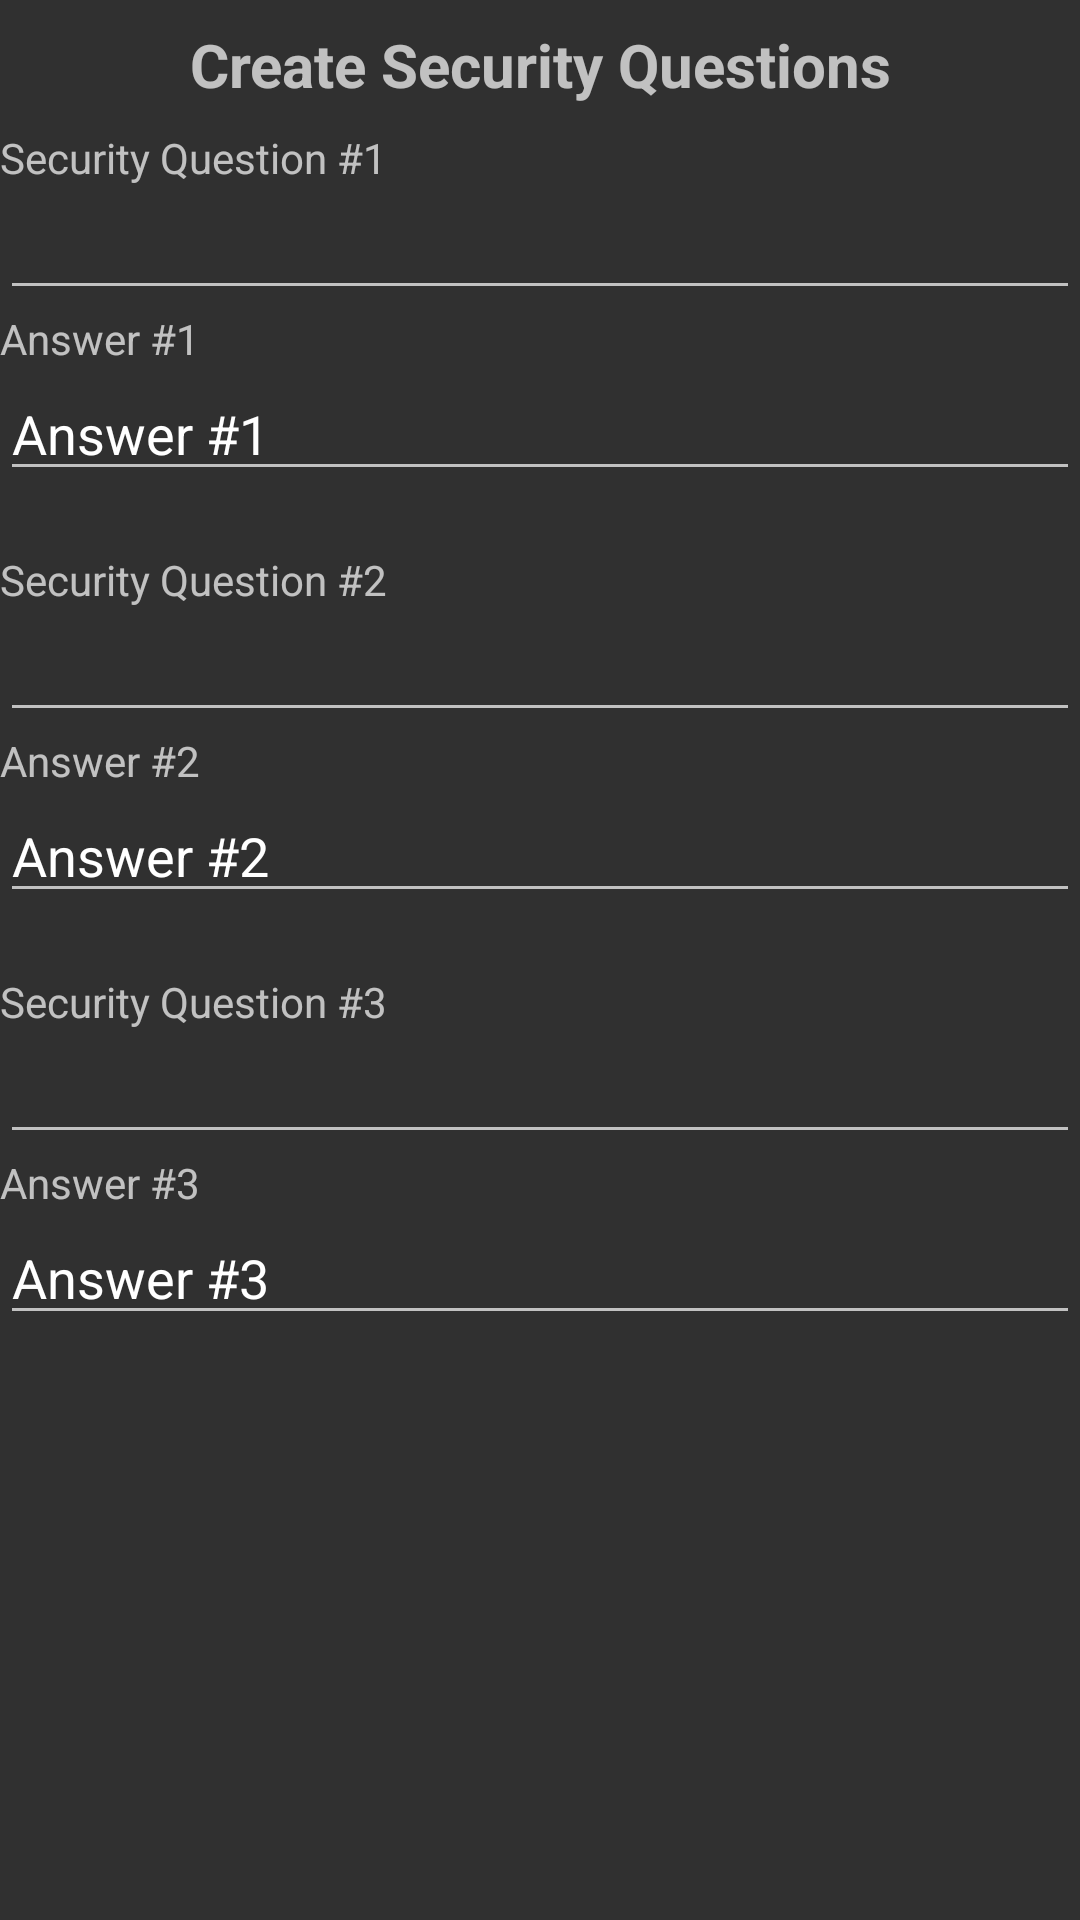

Write the Android layout XML for this screen, with the resource values it uses.
<!-- AndroidManifest.xml: application theme MyMaterialTheme -->
<!-- res/layout/activity_create_sec_questions.xml -->
<?xml version="1.0" encoding="utf-8"?>
<LinearLayout xmlns:android="http://schemas.android.com/apk/res/android"
    android:orientation="vertical" android:layout_width="match_parent"
    android:layout_height="match_parent">

    <TextView
        android:text="Create Security Questions"
        android:textStyle="bold"
        android:textSize="20dp"
        android:layout_width="match_parent"
        android:layout_height="wrap_content"
        android:gravity="center"
        android:id="@+id/textView8"
        android:paddingTop="8dp"
        android:paddingBottom="8dp" />

    <TextView
        android:text="Security Question #1"
        android:layout_width="match_parent"
        android:layout_height="wrap_content"
        android:id="@+id/textView" />

    <EditText
        android:layout_width="match_parent"
        android:layout_height="wrap_content"
        android:inputType="textMultiLine"
        android:ems="10"
        android:id="@+id/secq1" />

    <TextView
        android:text="Answer #1"
        android:layout_width="match_parent"
        android:layout_height="wrap_content"
        android:id="@+id/textView3" />

    <EditText
        android:layout_width="match_parent"
        android:layout_height="wrap_content"
        android:inputType="textPersonName"
        android:text="Answer #1"
        android:ems="10"
        android:id="@+id/seca1" />

    <TextView
        android:text="Security Question #2"
        android:layout_width="match_parent"
        android:layout_height="wrap_content"
        android:paddingTop="20dp"
        android:id="@+id/textView4" />

    <EditText
        android:layout_width="match_parent"
        android:layout_height="wrap_content"
        android:inputType="textMultiLine"
        android:ems="10"
        android:id="@+id/secq2" />

    <TextView
        android:text="Answer #2"
        android:layout_width="match_parent"
        android:layout_height="wrap_content"
        android:id="@+id/textView5" />

    <EditText
        android:layout_width="match_parent"
        android:layout_height="wrap_content"
        android:inputType="textPersonName"
        android:text="Answer #2"
        android:ems="10"
        android:id="@+id/seca2" />

    <TextView
        android:text="Security Question #3"
        android:layout_width="match_parent"
        android:layout_height="wrap_content"
        android:paddingTop="20dp"
        android:id="@+id/textView6" />

    <EditText
        android:layout_width="match_parent"
        android:layout_height="wrap_content"
        android:inputType="textMultiLine"
        android:ems="10"
        android:id="@+id/secq3" />

    <TextView
        android:text="Answer #3"
        android:layout_width="match_parent"
        android:layout_height="wrap_content"
        android:id="@+id/textView7" />

    <EditText
        android:layout_width="match_parent"
        android:layout_height="wrap_content"
        android:inputType="textPersonName"
        android:text="Answer #3"
        android:ems="10"
        android:id="@+id/seca3" />
</LinearLayout>
<!-- resources referenced by this layout -->
<resources>
  <style name="MyMaterialTheme" parent="MyMaterialTheme.Base">
  
      </style>
  <style name="MyMaterialTheme.Base" parent="Theme.AppCompat">
          <item name="windowNoTitle">true</item>
          <item name="windowActionBar">false</item>
          <item name="colorPrimary">@color/colorPrimary</item>
          <item name="colorPrimaryDark">@color/colorPrimaryDark</item>
          <item name="colorAccent">@color/colorAccent</item>
          <item name="android:actionBarStyle">@style/MyActionBarTheme</item>
      </style>
  <color name="colorPrimary">#2196f3</color>
  <color name="colorPrimaryDark">#125688</color>
  <color name="colorAccent">#c8e8ff</color>
  <style name="MyActionBarTheme" parent="@style/TextAppearance.AppCompat.Widget.ActionBar.Title">
          <item name="android:background">#FFFF</item>
          <item name="android:color">#FFFF</item>
      </style>
</resources>
